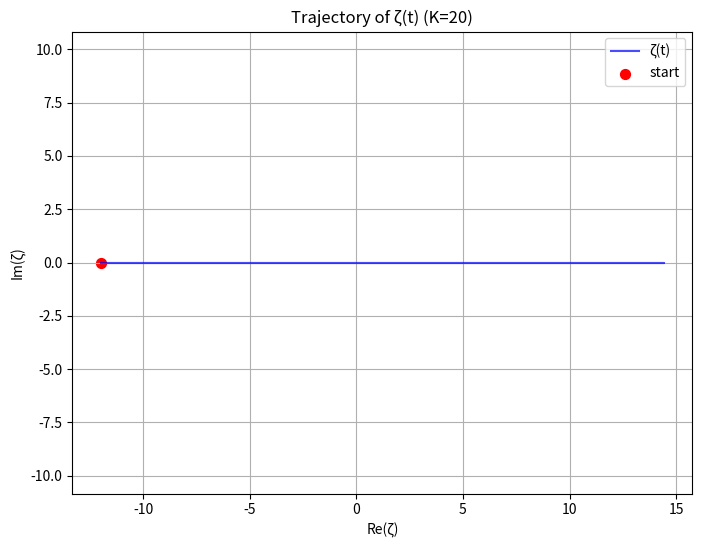

This chart was generated by the following Python code:
#!/usr/bin/env python3
"""
mobius_m_matrix.py

Maps EllipticMobiusGate coefficients to an M‑matrix and verifies
the supertrace integrals using only NumPy (no SciPy).
"""

import math
import numpy as np
import matplotlib.pyplot as plt

# ---------- Constants ----------
PI = math.pi
E = math.e
ALPHA = 1.0 / (PI - E)          # ≈ 2.362
NORM = 1.0 - math.exp(-ALPHA * (PI + E))   # ≈ 1.0 (used in convolution)

# ---------- Möbius sieve ----------
def mobius_sieve(K):
    mu = [0] * (K + 1)
    mu[1] = 1
    primes = []
    is_comp = [False] * (K + 1)
    for i in range(2, K + 1):
        if not is_comp[i]:
            primes.append(i)
            mu[i] = -1
        for p in primes:
            if i * p > K:
                break
            is_comp[i * p] = True
            if i % p == 0:
                mu[i * p] = 0
                break
            else:
                mu[i * p] = -mu[i]
    return mu

def build_elliptic_coeffs(K, smooth=True):
    """Build C_i = μ(|i|) for i != 0, with smooth interpolation for μ=0."""
    mu = mobius_sieve(K)
    c = np.zeros(2*K + 1, dtype=float)
    for i in range(-K, K+1):
        if i == 0:
            c[i + K] = 0.0
        else:
            c[i + K] = mu[abs(i)]
    if smooth:
        for i in range(-K, K+1):
            if i == 0:
                continue
            if c[i + K] == 0.0:
                left = i - 1
                right = i + 1
                while left >= -K and c[left + K] == 0.0:
                    left -= 1
                while right <= K and c[right + K] == 0.0:
                    right += 1
                if left < -K or right > K:
                    continue
                left_val = c[left + K]
                right_val = c[right + K]
                dist = right - left
                if dist == 0:
                    continue
                weight_left = (right - i) / dist
                weight_right = (i - left) / dist
                c[i + K] = weight_left * left_val + weight_right * right_val
    coeffs = {i: c[i + K] for i in range(-K, K+1) if abs(c[i + K]) > 1e-12}
    return coeffs, c

class EllipticMobiusGate:
    def __init__(self, K, smooth=True):
        self.K = K
        self.coeffs, self.full_array = build_elliptic_coeffs(K, smooth)
        self.indices = np.array(sorted(self.coeffs.keys()))
        self.period = 2 * PI * ALPHA

    def zeta(self, t):
        if len(self.indices) == 0:
            return 0.0 + 0.0j
        phases = t * self.indices / ALPHA
        vals = np.array([self.coeffs[i] for i in self.indices])
        return np.sum(vals * np.exp(1j * phases))

    def power_spectrum(self, t):
        return np.abs(self.zeta(t))**2

    def amplitude(self, t):
        return np.abs(self.zeta(t))

    def integrate(self, func, N=1000):
        """
        Numerically integrate func(t) over one period using the trapezoidal rule.
        No SciPy dependency; uses numpy.trapz / numpy.trapezoid.
        """
        t_vals = np.linspace(0, self.period, N)
        vals = np.array([func(t) for t in t_vals])
        # Trapezoidal integration (compatible with old and new NumPy)
        try:
            integral = np.trapezoid(vals, t_vals)
        except AttributeError:
            integral = np.trapz(vals, t_vals)
        # NORM is used in convolution but not needed here; we keep it as a comment.
        return integral

# ---------- M‑matrix mapping ----------
def coeffs_to_M_matrix(coeffs, K):
    """Build a 2×2 matrix from positive (real) and negative (imag) coefficients."""
    real_sum = 0.0
    imag_sum = 0.0
    for i, val in coeffs.items():
        if i > 0:
            real_sum += val
        else:
            imag_sum += val
    M = np.array([[real_sum, -imag_sum], [imag_sum, real_sum]], dtype=complex)
    return M

def supertrace(M):
    """Alternating sum of diagonal elements."""
    S = 0.0
    for idx, val in enumerate(np.diag(M)):
        sign = 1 if (idx % 2 == 0) else -1
        S += sign * abs(val)
    return S

def entropy(S, N=2):
    if S == 0:
        return 0.0
    p = abs(S) / N
    if p <= 0 or p >= 1:
        return 0.0
    return -ALPHA * p * math.log(p)

def mass(S, H):
    return abs(S) * math.exp(-H)

# ---------- Main ----------
def main():
    K = 20
    gate = EllipticMobiusGate(K, smooth=True)
    print(f"K = {K}, number of non‑zero coeffs: {len(gate.indices)}")

    # 1. Integrals (using only NumPy)
    integral_power = gate.integrate(gate.power_spectrum, N=2000)
    integral_amplitude = gate.integrate(gate.amplitude, N=2000)

    bosonic_theory = 2 * (6 / (PI * PI)) * K
    fermionic_theory = 2 * (6 / PI) * K

    print(f"\n12‑vertex integral (|ζ|²): {integral_power:.6f}  (theory: {bosonic_theory:.6f})")
    print(f"6‑vertex integral  (|ζ|)  : {integral_amplitude:.6f}  (theory: {fermionic_theory:.6f})")
    print(f"Error (|ζ|²): {abs(integral_power - bosonic_theory) / bosonic_theory:.2e}")
    print(f"Error (|ζ|)  : {abs(integral_amplitude - fermionic_theory) / fermionic_theory:.2e}")

    # 2. Build M‑matrix and compute invariants
    M = coeffs_to_M_matrix(gate.coeffs, K)
    print(f"\nM‑matrix:\n{M}")

    S = supertrace(M)
    H = entropy(S, N=2)
    m = mass(S, H)
    print(f"Supertrace S = {S:.4f}")
    print(f"Entropy H = {H:.4f}")
    print(f"Mass m = {m:.4f}")

    # 3. Plot trajectory
    t_vals = np.linspace(0, gate.period, 300)
    z_vals = np.array([gate.zeta(t) for t in t_vals])
    plt.figure(figsize=(8, 6))
    plt.plot(z_vals.real, z_vals.imag, 'b-', alpha=0.7, label='ζ(t)')
    plt.scatter(z_vals.real[0], z_vals.imag[0], color='red', s=50, label='start')
    plt.xlabel('Re(ζ)')
    plt.ylabel('Im(ζ)')
    plt.title(f'Trajectory of ζ(t) (K={K})')
    plt.axis('equal')
    plt.grid(True)
    plt.legend()
    plt.show()

if __name__ == "__main__":
    main()
